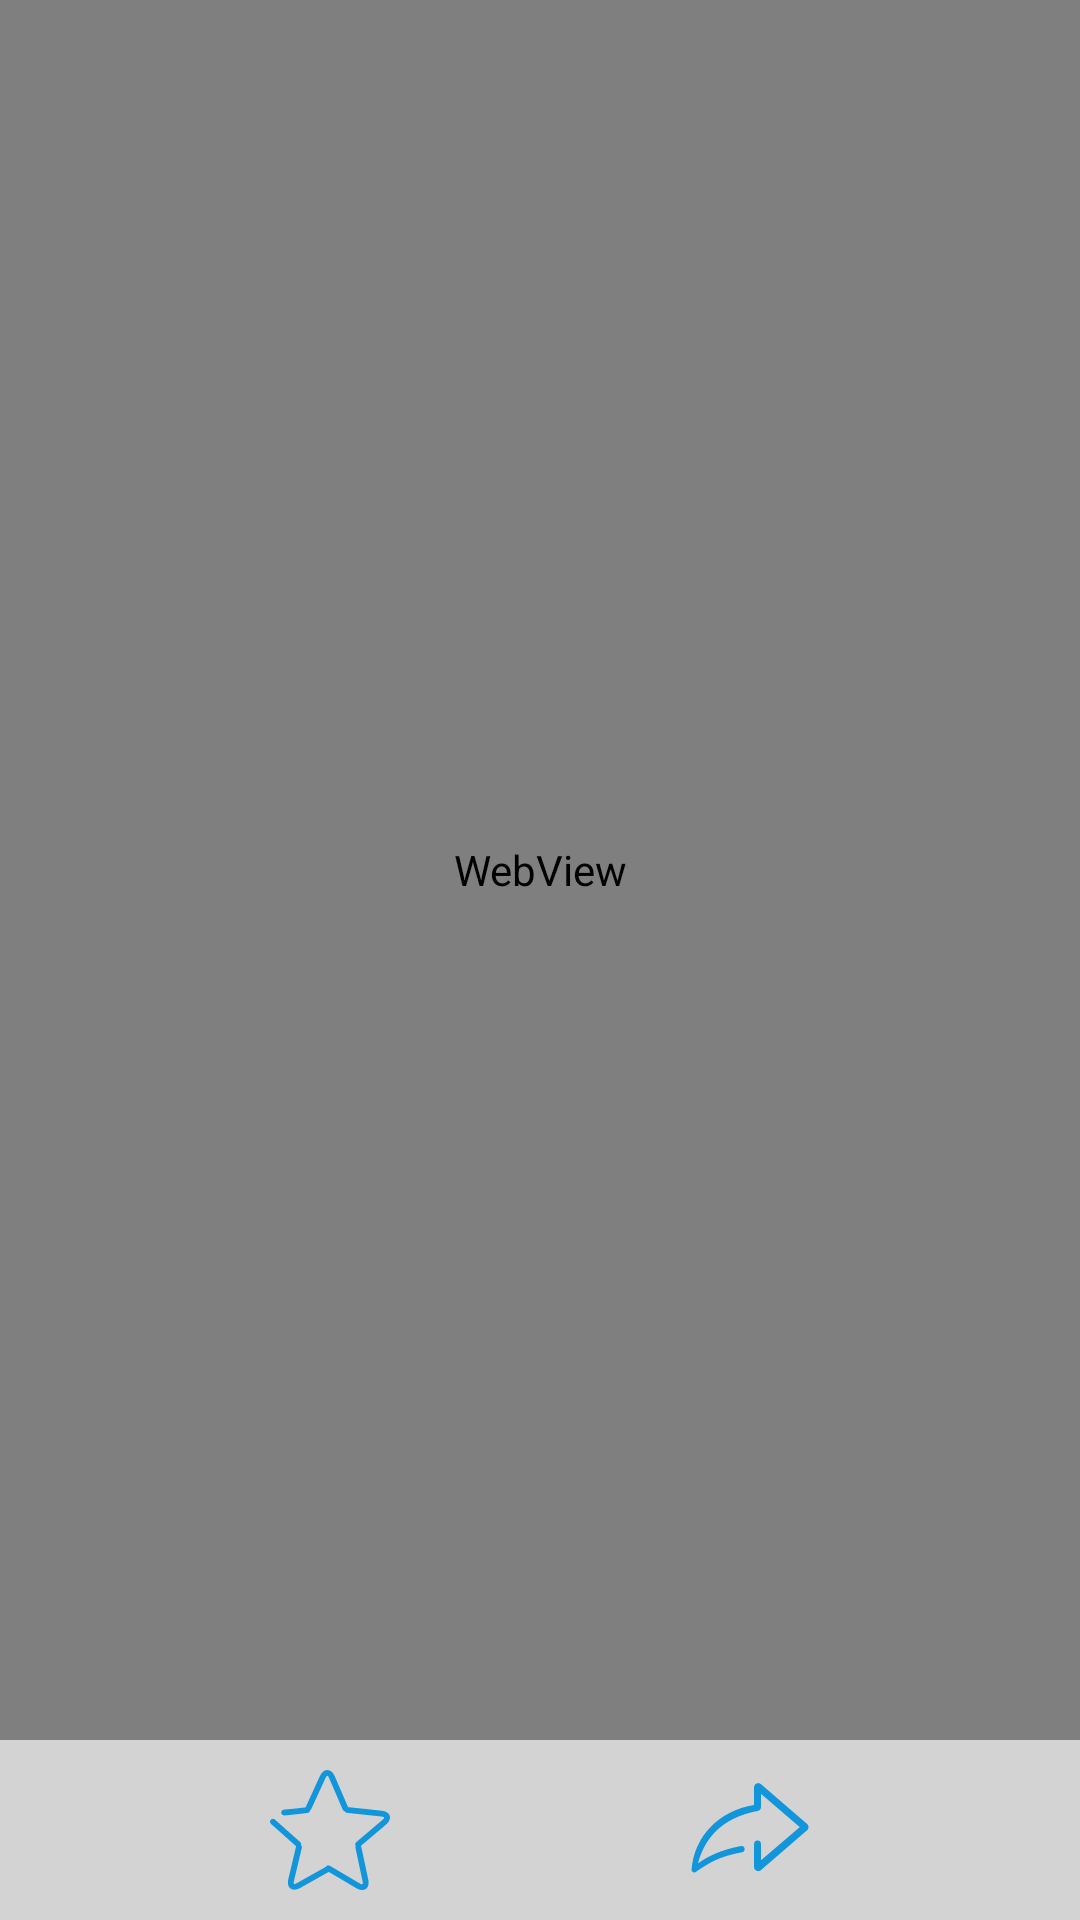

Layout XML and referenced resources for this Android screen:
<!-- AndroidManifest.xml: application theme Theme.AppCompat.Light.NoActionBar -->
<!-- res/layout/major_detail_activity.xml -->
<?xml version="1.0" encoding="utf-8"?>
<android.support.constraint.ConstraintLayout xmlns:android="http://schemas.android.com/apk/res/android"
    xmlns:app="http://schemas.android.com/apk/res-auto"
    xmlns:tools="http://schemas.android.com/tools"
    android:layout_width="match_parent"
    android:layout_height="match_parent"
    tools:context=".view.home.MajorDetailActivity">

    <WebView
        android:id="@+id/major_detail_webview"
        android:layout_width="0dp"
        android:layout_height="0dp"
        app:layout_constraintBottom_toTopOf="@+id/linearLayout2"
        app:layout_constraintEnd_toEndOf="parent"
        app:layout_constraintHorizontal_bias="0.543"
        app:layout_constraintStart_toStartOf="parent"
        app:layout_constraintTop_toTopOf="parent" />

    <LinearLayout
        android:id="@+id/linearLayout2"
        android:layout_width="0dp"
        android:layout_height="60dp"
        android:background="@color/lightgray"
        android:orientation="horizontal"
        android:gravity="center"
        app:layout_constraintBottom_toBottomOf="parent"
        app:layout_constraintEnd_toEndOf="parent"
        app:layout_constraintHorizontal_bias="1.0"
        app:layout_constraintStart_toStartOf="parent"
        app:layout_constraintTop_toTopOf="parent"
        app:layout_constraintVertical_bias="1.0">

        <ImageView
            android:id="@+id/collect_major_imageView"
            android:layout_width="40dp"
            android:layout_height="@dimen/image_size_small"
            android:layout_gravity="center"
            android:layout_marginRight="@dimen/item_high"
            android:background="@drawable/ic_favorite" />

        <ImageView
            android:id="@+id/share_major_imageView"
            android:layout_width="40dp"
            android:layout_height="@dimen/image_size_small"
            android:layout_gravity="center"
            android:layout_marginLeft="@dimen/item_high"
            android:background="@drawable/ic_skip" />

    </LinearLayout>

    <android.support.constraint.Guideline
        android:id="@+id/guideline5"
        android:layout_width="wrap_content"
        android:layout_height="wrap_content"
        android:orientation="vertical"
        app:layout_constraintGuide_percent="0.5" />
</android.support.constraint.ConstraintLayout>
<!-- resources referenced by this layout -->
<resources>
  <color name="lightgray">#D3D3D3</color>
  <dimen name="image_size_small">40dp</dimen>
  <dimen name="item_high">50dp</dimen>
  <!-- drawable ic_favorite: vector/xml drawable (drawable, 2415 chars, omitted) -->
  <!-- drawable ic_skip (drawable) -->
  <vector xmlns:android="http://schemas.android.com/apk/res/android"
      android:width="200dp"
      android:height="200dp"
      android:viewportWidth="1024"
      android:viewportHeight="1024">
    <path
        android:pathData="M1011.17,487.14c0,-10.37 -4.51,-19.65 -11.55,-26.21L605.6,120.64c-6.27,-5.34 -14.27,-8.67 -23.1,-8.67 -19.78,0 -35.74,15.97 -35.74,35.71l0,150.62C245.57,346.94 33.5,568.35 12.83,852.54c0.99,12.06 10.85,21.63 23.14,21.63 4.74,0 9.18,-1.44 12.9,-3.87 0.06,-0.06 0,0.19 0.06,0.19 52.03,-36.93 96.99,-64.48 132.1,-83.01 63.97,-35.2 154.46,-65.28 258.37,-84.54l0,-0.16c14.85,0 26.88,-12.29 26.88,-27.49 0,-15.17 -12.03,-27.49 -26.88,-27.49 -3.46,0 -6.75,0.67 -9.79,1.89 -166.4,32.61 -275.94,85.66 -361.92,147.2 55.49,-204.1 191.81,-387.58 512.16,-447.94l0,0c14.14,-2.3 24.99,-14.91 24.99,-30.14 0,-0.38 0,-0.8 -0.03,-1.18L604.8,317.6 604.8,202.75l331.84,284.54 -328.19,280.86 -2.43,0 0,-138.59 -0.06,0c-0.93,-16 -13.82,-28.67 -29.57,-28.67 -16.35,0 -29.63,13.66 -29.63,30.53 0,0 0,0 0,0 0,0 0,0 0,0l0,56.13 0,75.2 0,64.35c0,19.78 15.94,35.71 35.71,35.71 8.42,0 16,-3.17 22.14,-8.06L998.72,514.43c0,-0.03 -0.13,-0.06 -0.06,-0.1C1006.3,507.81 1011.17,498.02 1011.17,487.14z"
        android:fillColor="#1296db"/>
  </vector>
</resources>
